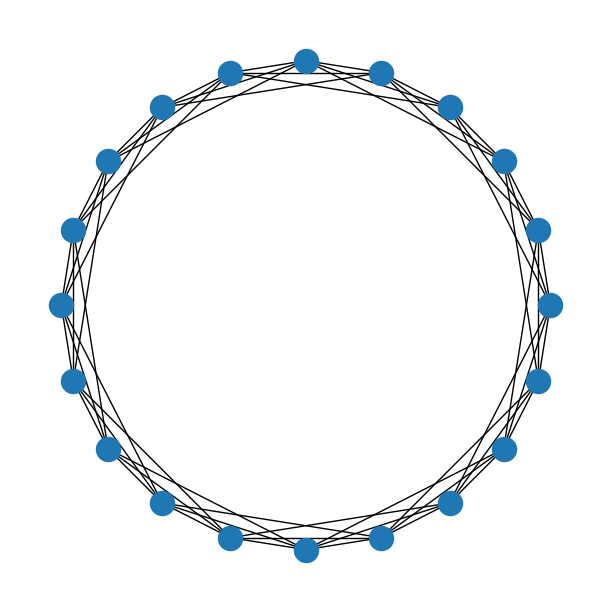

Reproduce this figure in Python.

import networkx
from matplotlib import pyplot
import numpy as np

# watts-strogatz template.
N = 20      # Number of vertices.
K = 3       # Number of neighbors to connect to.
beta = 0.0  # how is this chosen?

G = networkx.Graph()

for i in range(N):
    G.add_node(i)

# For every node in the loop,
for i in range(N):
    # Connect to its neighbors 
    # N+1,N+2,...N+K (mod N yadda yadda)
    for j in range(K):
        G.add_edge(i, (i+j+1)%N)

# Rewiring step.
edges = list(G.edges)
print(len(edges))
# for every node,
for u in list(G.nodes):
    # find all edges that connect to it.
    neighbors = list(G.neighbors(u))

    ######
    # ALGORITHM FOR "REWIRING":
    # totally at random
    neighbors_plus_me = neighbors + [u]
    others = np.setdiff1d(range(N), neighbors_plus_me)
    others = list(others)
    
    # for each of these edges,
    for v in neighbors:
        # flip a weighted coin; w.p. beta
        # connect to any edge except those 
        # already connected.
        if np.random.rand() < beta:
            vnew = np.random.choice(others)
            others.remove( vnew )
            
            G.remove_edge(u,v)
            G.add_edge(u, vnew)
    #
#

### Visualize
fig,ax = pyplot.subplots(1,1, figsize=(6,6), constrained_layout=True)

networkx.draw_circular(G, ax=ax)

print(len(edges))

fig.show()
